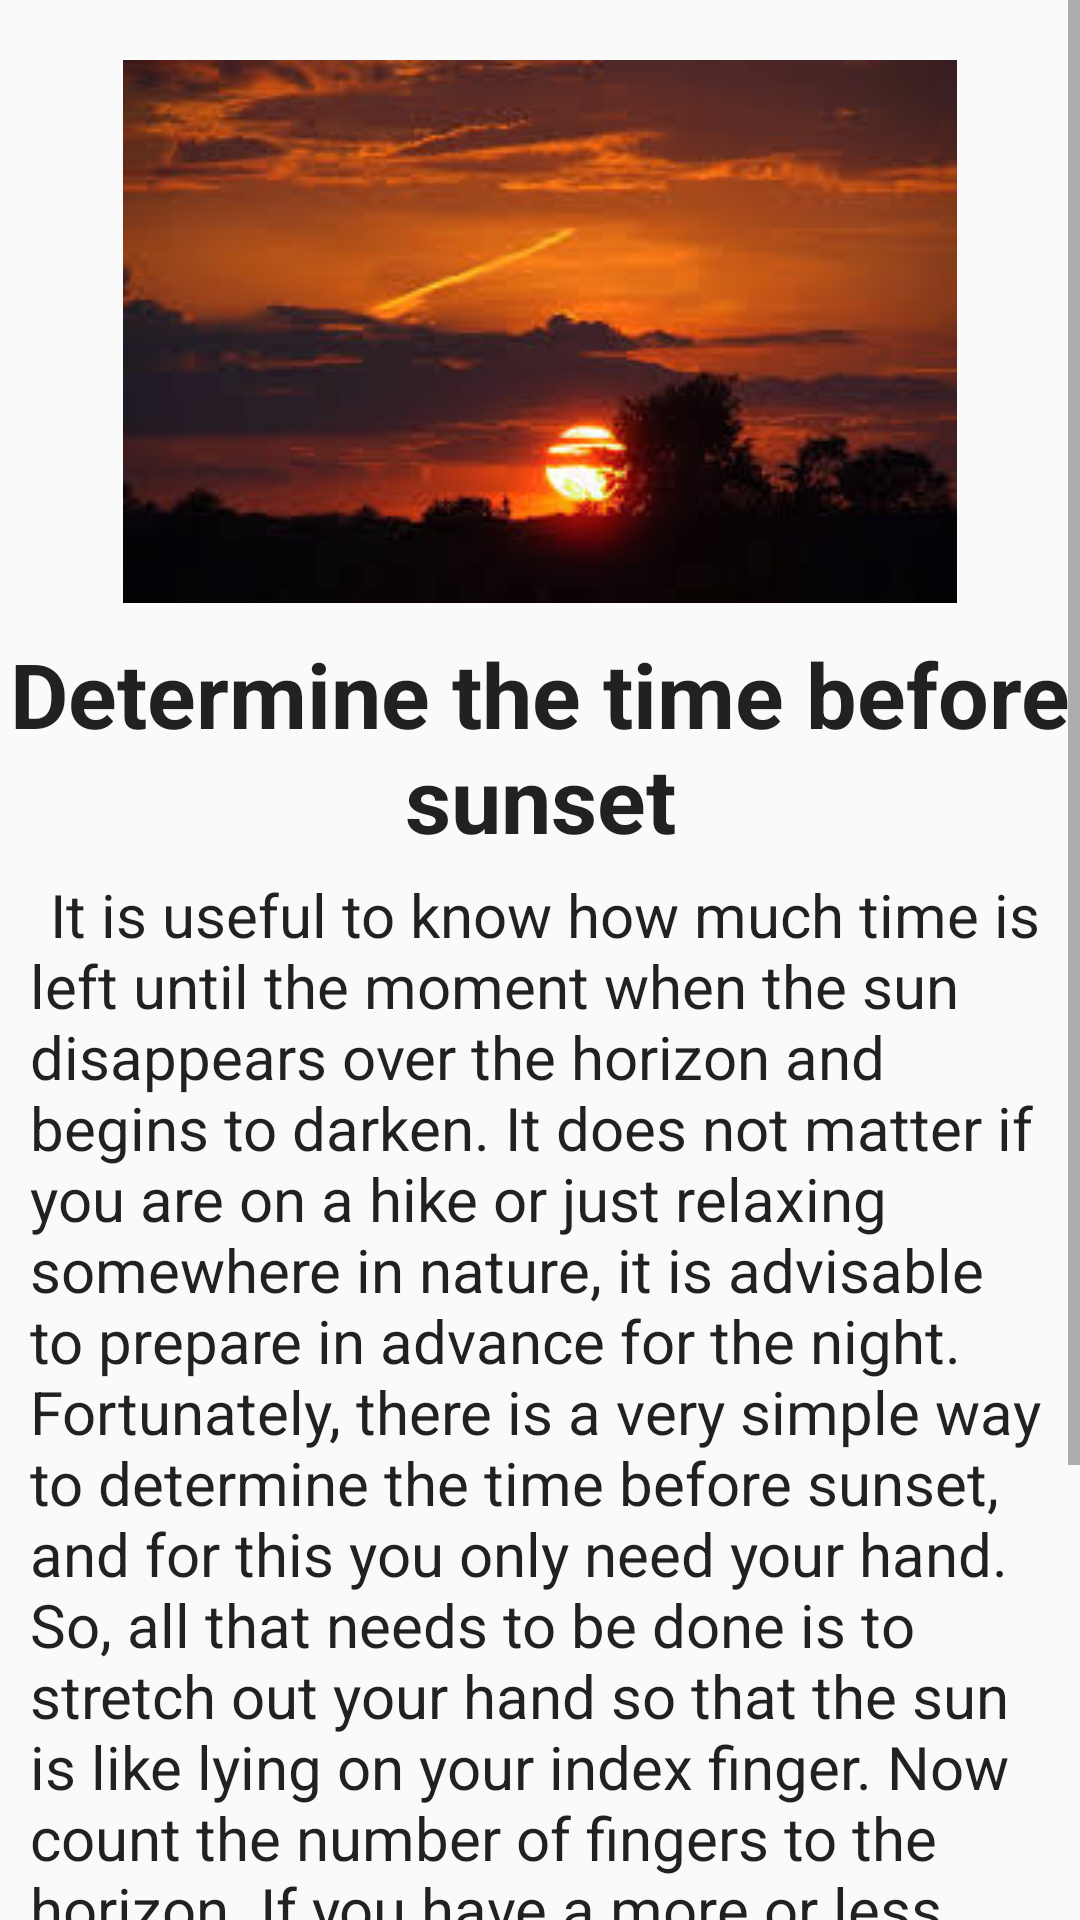

This screen was rendered from an Android layout file. Write that file and the resources it references.
<!-- AndroidManifest.xml: application theme AppTheme -->
<!-- res/layout/fragment_fourth_book.xml -->
<RelativeLayout xmlns:android="http://schemas.android.com/apk/res/android"
    xmlns:tools="http://schemas.android.com/tools"
    android:layout_width="match_parent"
    android:layout_height="match_parent"
    tools:context="com.my.admin.tourist.FourthFragment">

    <ScrollView
        android:layout_width="match_parent"
        android:layout_height="match_parent">

        <LinearLayout
            android:layout_width="match_parent"
            android:layout_height="wrap_content"
            android:orientation="vertical">

            <ImageView
                android:id="@+id/imageView2"
                android:layout_width="match_parent"
                android:layout_height="wrap_content"
                android:layout_marginTop="20dp"
                android:src="@drawable/page4" />

            <TextView
                android:id="@+id/textView2"
                android:layout_width="wrap_content"
                android:layout_height="wrap_content"
                android:layout_marginTop="10dp"
                android:layout_gravity="center_horizontal"
                android:gravity="center"
                android:textStyle="bold"
                android:text="@string/title4"
                android:textAppearance="?android:attr/textAppearanceLarge"
                android:textSize="30sp" />

            <TextView
                android:id="@+id/textView"
                android:layout_width="wrap_content"
                android:layout_height="wrap_content"
                android:layout_marginTop="5dp"
                android:layout_marginStart="10dp"
                android:layout_marginEnd="10dp"
                android:text="@string/text4"
                android:textAppearance="?android:attr/textAppearanceLarge"
                android:textSize="20sp" />

        </LinearLayout>
    </ScrollView>

</RelativeLayout>
<!-- resources referenced by this layout -->
<resources>
  <!-- drawable page4: jpg bitmap (drawable, 7451 bytes) -->
  <string name="text4">\tIt is useful to know how much time is left until the moment when the sun disappears over the horizon and begins to darken. It does not matter if you are on a hike or just relaxing somewhere in nature, it is advisable to prepare in advance for the night. Fortunately, there is a very simple way to determine the time before sunset, and for this you only need your hand.  So, all that needs to be done is to stretch out your hand so that the sun is like lying on your index finger. Now count the number of fingers to the horizon. If you have a more or less standard finger thickness, then each finger will be about 15 minutes before sunset.  Those who are lucky enough to be the owner of the fingers of a completely non-standard size can be advised to conduct an experiment once, noticing the time necessary for the sun to drop 1 finger down.</string>
  <string name="title4">Determine the time before sunset</string>
  <style name="AppTheme" parent="Theme.AppCompat.Light.DarkActionBar">
          
          <item name="colorPrimary">#28a71d</item>
          <item name="colorPrimaryDark">#298f20</item>
          <item name="colorAccent">#29bc1c</item>
      </style>
</resources>
